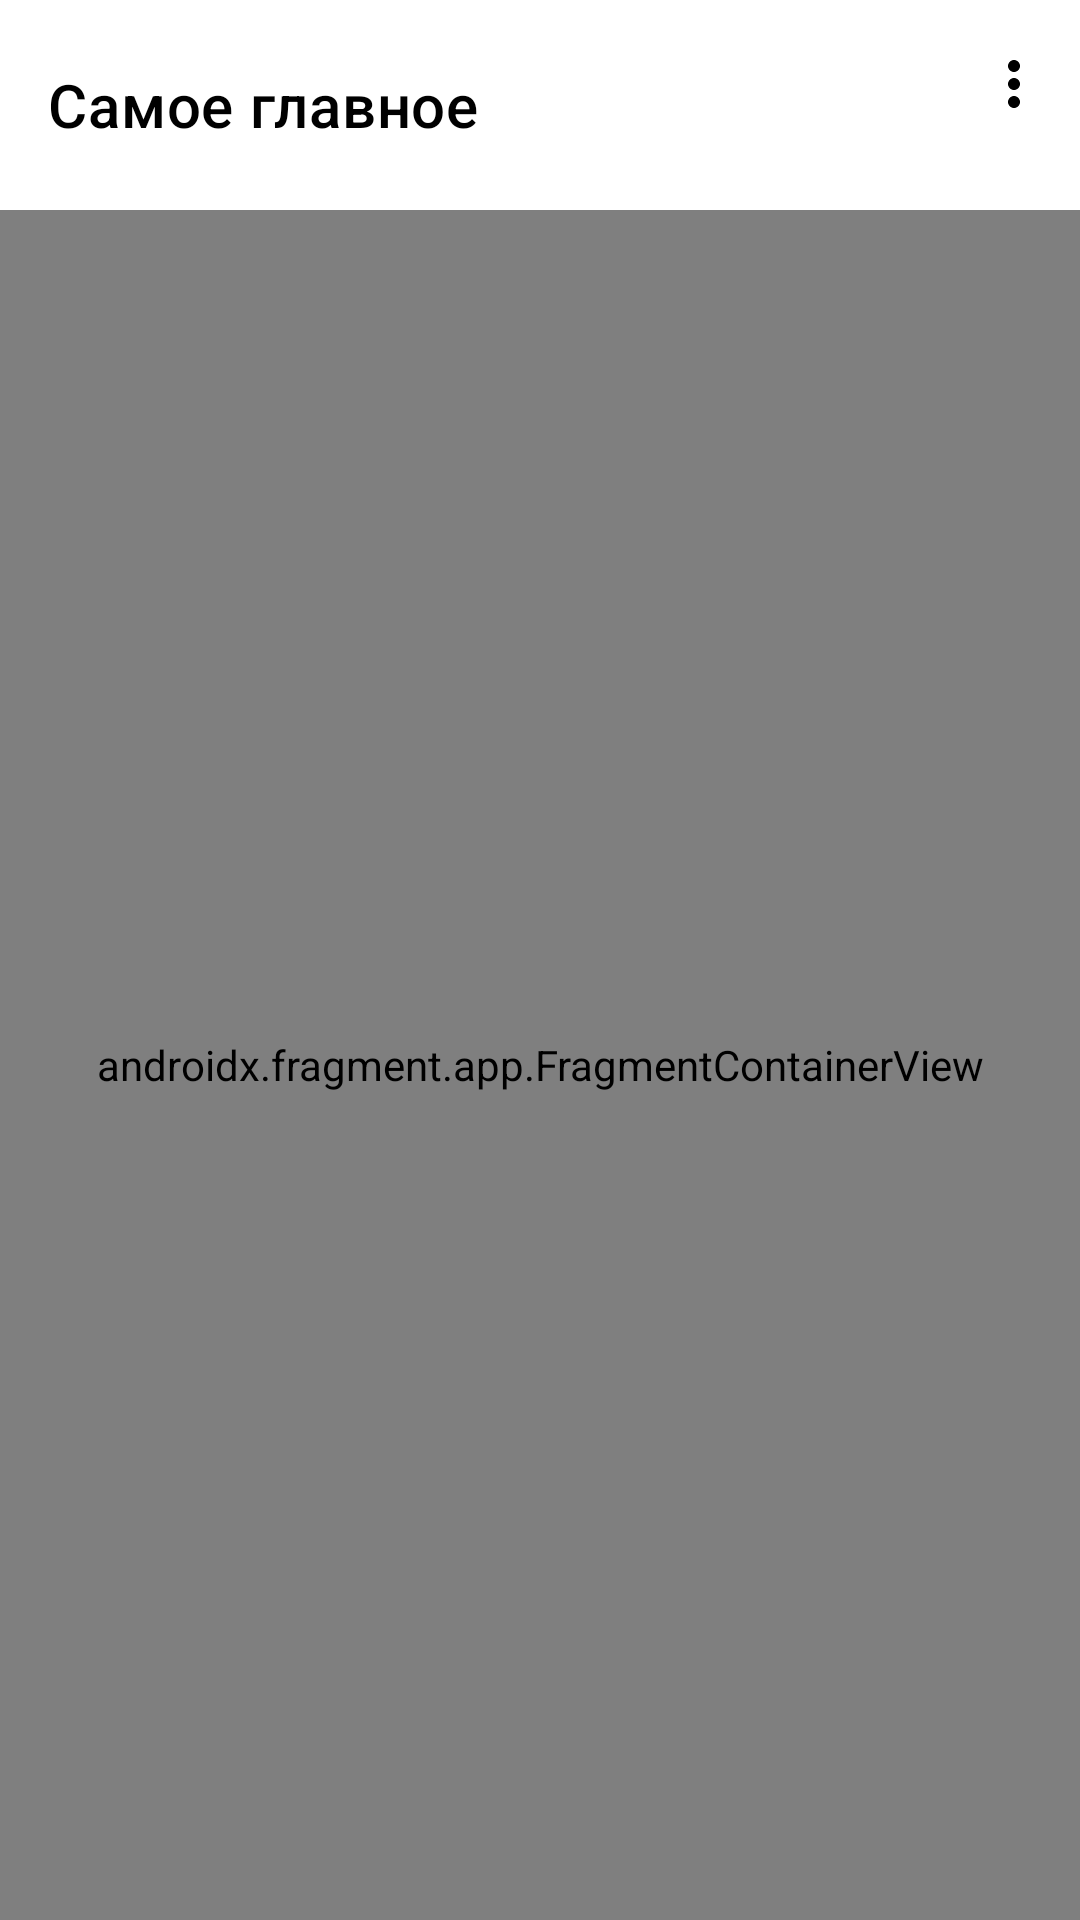

Android layout source for this screen:
<!-- AndroidManifest.xml: application theme Theme.TrackerApp -->
<!-- res/layout/activity_main.xml -->
<?xml version="1.0" encoding="utf-8"?>
<RelativeLayout xmlns:android="http://schemas.android.com/apk/res/android"
    xmlns:app="http://schemas.android.com/apk/res-auto"
    xmlns:tools="http://schemas.android.com/tools"
    android:layout_width="match_parent"
    android:layout_height="match_parent"
    tools:context=".MainActivity"
    android:animateLayoutChanges="true">

    <androidx.appcompat.widget.Toolbar
        android:id="@+id/toolbar"
        android:layout_width="match_parent"
        android:layout_height="70dp"
        app:title="Самое главное"
        app:titleTextColor="@color/black"
        app:menu="@menu/app_menu"
        android:theme="@style/MyThemeOverlay_Toolbar"

        android:background="@color/transparent"/>

    <androidx.fragment.app.FragmentContainerView
        android:layout_below="@id/toolbar"
        android:id="@+id/nav_host_fragment"
        android:name="androidx.navigation.fragment.NavHostFragment"
        android:layout_width="match_parent"
        android:layout_height="match_parent"
        app:defaultNavHost="true"
        app:navGraph="@navigation/nav_graph"/>


</RelativeLayout>
<!-- resources referenced by this layout -->
<resources>
  <color name="black">#FF000000</color>
  <color name="transparent">#00FFFFFF</color>
  <style name="MyThemeOverlay_Toolbar" parent="ThemeOverlay.MaterialComponents.Toolbar.Primary">
          
          <item name="colorOnPrimary">@color/black</item>
          <item name="drawableTint">@color/black</item>
      </style>
  <style name="Theme.TrackerApp" parent="Theme.MaterialComponents.DayNight.NoActionBar">
          
          <item name="colorPrimary">@color/gray</item>
          <item name="colorPrimaryVariant">@color/gray</item>
          <item name="colorOnPrimary">@color/white</item>
          
          <item name="colorSecondary">@color/teal_200</item>
          <item name="colorSecondaryVariant">@color/teal_700</item>
          <item name="colorOnSecondary">@color/black</item>
          
          <item name="android:statusBarColor" tools:targetApi="l">?attr/colorPrimaryVariant</item>
          
      </style>
  <color name="gray">#D5D5D5</color>
  <color name="white">#FFFFFFFF</color>
  <color name="teal_200">#FF03DAC5</color>
  <color name="teal_700">#FF018786</color>
</resources>
